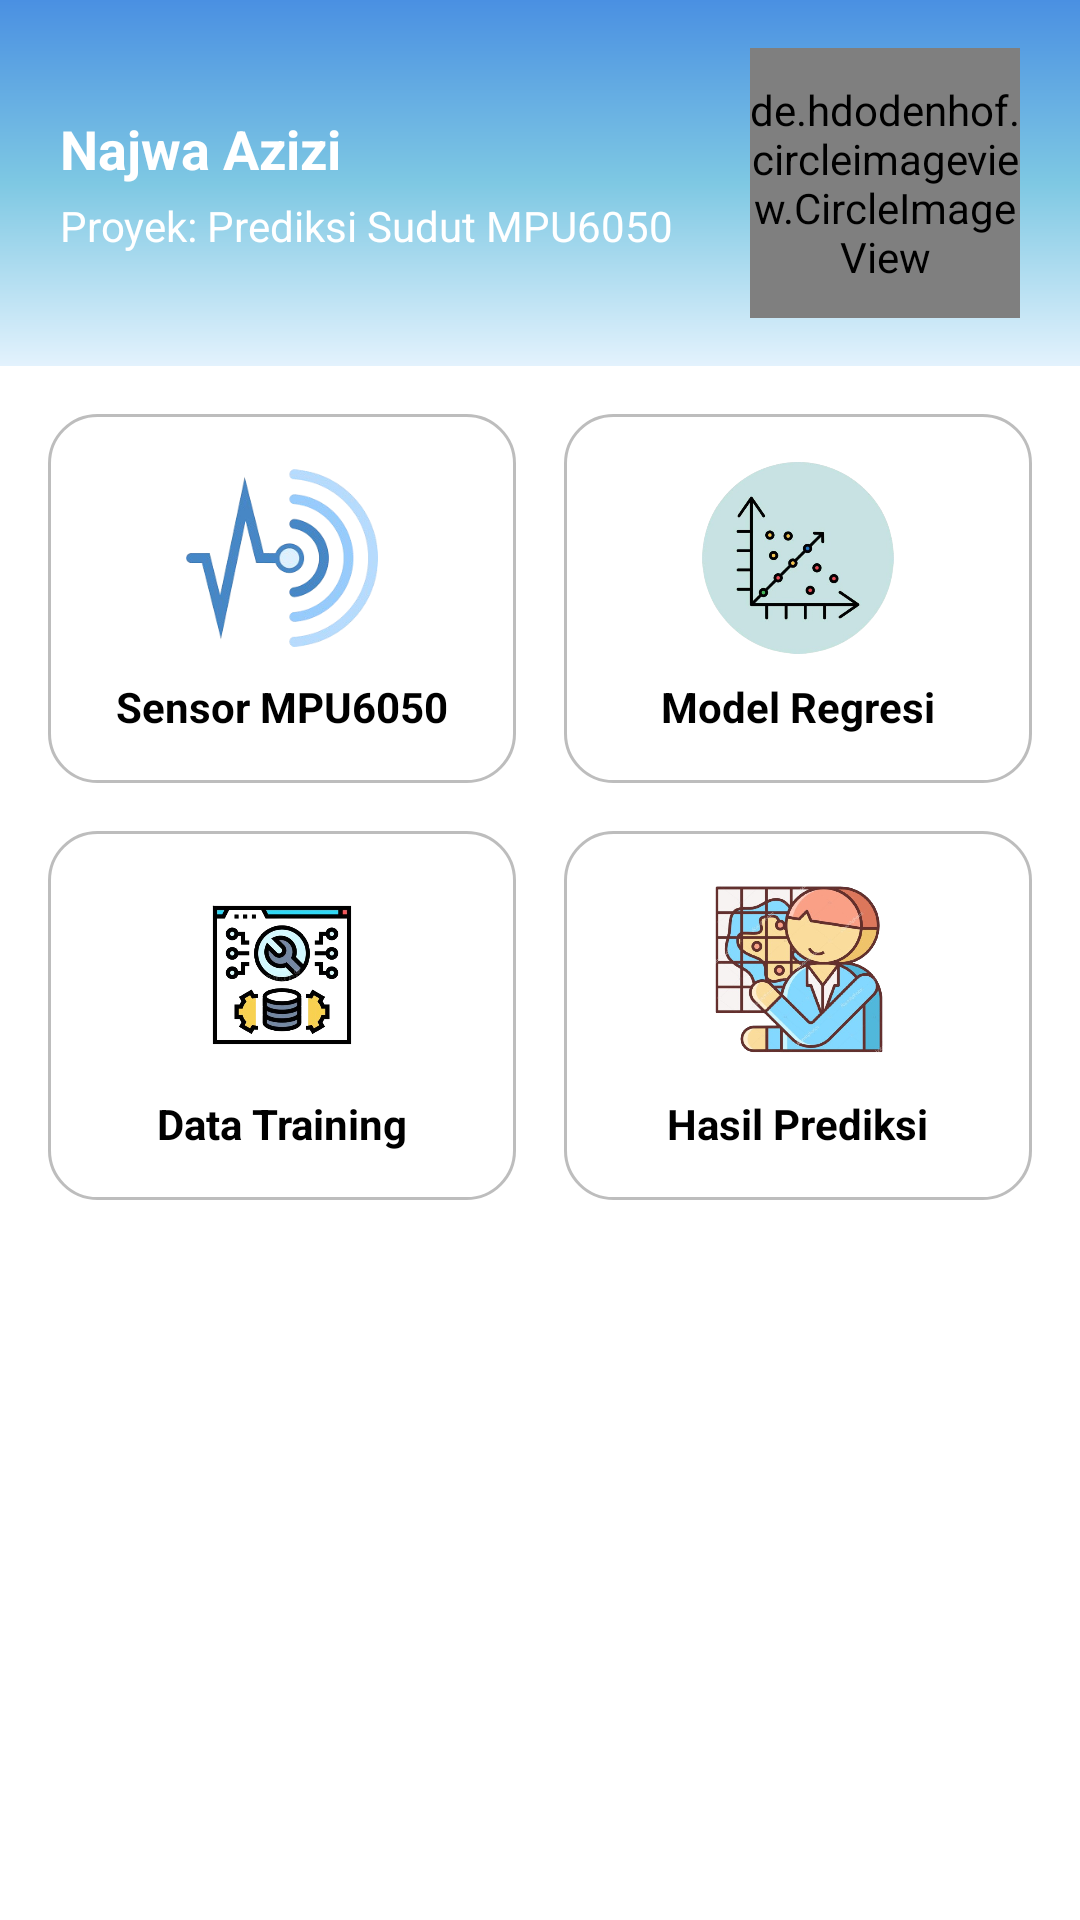

Here is an Android app screen rendered from its layout file. Give the layout XML and the strings, colors and styles it references.
<!-- AndroidManifest.xml: application theme Theme.NajwaBelajarNavigationDrawer -->
<!-- res/layout/activity_main.xml -->
<?xml version="1.0" encoding="utf-8"?>
<androidx.drawerlayout.widget.DrawerLayout
    xmlns:android="http://schemas.android.com/apk/res/android"
    xmlns:app="http://schemas.android.com/apk/res-auto"
    xmlns:tools="http://schemas.android.com/tools"
    android:id="@+id/drawerlayout"
    android:layout_width="match_parent"
    android:layout_height="match_parent"
    android:background="@android:color/white"
    tools:context="com.example.najwa_belajarnavigationdrawer.MainActivity"
    tools:openDrawer="start">

    <include
        layout="@layout/main_content"
        android:layout_width="match_parent"
        android:layout_height="match_parent"
        />

    <com.google.android.material.navigation.NavigationView
        android:id="@+id/nav_view"
        android:layout_width="wrap_content"
        android:layout_height="match_parent"
        android:layout_gravity="start"
        android:fitsSystemWindows="true"
        app:headerLayout="@layout/header"
        app:menu="@menu/nav_header_menu">

    </com.google.android.material.navigation.NavigationView>
</androidx.drawerlayout.widget.DrawerLayout>
<!-- res/layout/main_content.xml (included above) -->
<?xml version="1.0" encoding="utf-8"?>
<ScrollView xmlns:android="http://schemas.android.com/apk/res/android"
    android:layout_width="match_parent"
    android:layout_height="match_parent"
    android:background="@android:color/white">

    <LinearLayout
        android:layout_width="match_parent"
        android:layout_height="wrap_content"
        android:orientation="vertical"
        android:padding="0dp">

        <include
            layout="@layout/header"
            android:layout_width="match_parent"
            android:layout_height="wrap_content" />

        <FrameLayout
            android:id="@+id/frame_layout"
            android:layout_width="match_parent"
            android:layout_height="wrap_content"
            android:layout_marginTop="8dp"
            android:layout_marginBottom="8dp" />

        <LinearLayout
            android:layout_width="match_parent"
            android:layout_height="wrap_content"
            android:orientation="horizontal"
            android:gravity="center"
            android:layout_marginBottom="16dp"
            android:paddingHorizontal="16dp">

            <LinearLayout
                android:layout_width="0dp"
                android:layout_height="wrap_content"
                android:layout_weight="1"
                android:orientation="vertical"
                android:background="@drawable/bg_card"
                android:gravity="center"
                android:padding="16dp"
                android:layout_marginEnd="8dp">

                <ImageView
                    android:layout_width="64dp"
                    android:layout_height="64dp"
                    android:src="@drawable/gambar_sensor"
                    android:contentDescription="Sensor MPU6050" />

                <TextView
                    android:layout_width="wrap_content"
                    android:layout_height="wrap_content"
                    android:text="Sensor MPU6050"
                    android:textStyle="bold"
                    android:textColor="@color/hitam"
                    android:paddingTop="8dp" />
            </LinearLayout>

            <LinearLayout
                android:layout_width="0dp"
                android:layout_height="wrap_content"
                android:layout_weight="1"
                android:orientation="vertical"
                android:background="@drawable/bg_card"
                android:gravity="center"
                android:padding="16dp"
                android:layout_marginStart="8dp">

                <ImageView
                    android:layout_width="64dp"
                    android:layout_height="64dp"
                    android:src="@drawable/regresi"
                    android:contentDescription="Model Regresi" />

                <TextView
                    android:layout_width="wrap_content"
                    android:layout_height="wrap_content"
                    android:text="Model Regresi"
                    android:textStyle="bold"
                    android:textColor="@color/hitam"
                    android:paddingTop="8dp" />
            </LinearLayout>
        </LinearLayout>

        <LinearLayout
            android:layout_width="match_parent"
            android:layout_height="wrap_content"
            android:orientation="horizontal"
            android:gravity="center"
            android:paddingHorizontal="16dp">

            <LinearLayout
                android:layout_width="0dp"
                android:layout_height="wrap_content"
                android:layout_weight="1"
                android:orientation="vertical"
                android:background="@drawable/bg_card"
                android:gravity="center"
                android:padding="16dp"
                android:layout_marginEnd="8dp">

                <ImageView
                    android:layout_width="64dp"
                    android:layout_height="64dp"
                    android:src="@drawable/traning"
                    android:contentDescription="Data Training" />

                <TextView
                    android:layout_width="wrap_content"
                    android:layout_height="wrap_content"
                    android:text="Data Training"
                    android:textStyle="bold"
                    android:textColor="@color/hitam"
                    android:paddingTop="8dp" />
            </LinearLayout>

            <LinearLayout
                android:layout_width="0dp"
                android:layout_height="wrap_content"
                android:layout_weight="1"
                android:orientation="vertical"
                android:background="@drawable/bg_card"
                android:gravity="center"
                android:padding="16dp"
                android:layout_marginStart="8dp">

                <ImageView
                    android:layout_width="64dp"
                    android:layout_height="64dp"
                    android:src="@drawable/prediksi"
                    android:contentDescription="Hasil Prediksi" />

                <TextView
                    android:layout_width="wrap_content"
                    android:layout_height="wrap_content"
                    android:text="Hasil Prediksi"
                    android:textStyle="bold"
                    android:textColor="@color/hitam"
                    android:paddingTop="8dp" />
            </LinearLayout>
        </LinearLayout>

    </LinearLayout>
</ScrollView>
<!-- res/layout/header.xml (included above) -->
<?xml version="1.0" encoding="utf-8"?>
<LinearLayout
    xmlns:android="http://schemas.android.com/apk/res/android"
    xmlns:app="http://schemas.android.com/apk/res-auto"
    android:layout_width="match_parent"
    android:layout_height="180dp"
    android:background="@drawable/bg_gradient"
    android:orientation="horizontal"
    android:gravity="center_vertical"
    android:paddingHorizontal="20dp"
    android:paddingTop="16dp"
    android:paddingBottom="16dp">

    <LinearLayout
        android:layout_width="0dp"
        android:layout_height="wrap_content"
        android:layout_weight="1"
        android:orientation="vertical">

        <TextView
            android:id="@+id/nama_pengguna"
            android:layout_width="wrap_content"
            android:layout_height="wrap_content"
            android:text="Najwa Azizi"
            android:textColor="@color/putih"
            android:textStyle="bold"
            android:textSize="18sp" />

        <TextView
            android:id="@+id/prodi"
            android:layout_width="wrap_content"
            android:layout_height="wrap_content"
            android:text="Proyek: Prediksi Sudut MPU6050"
            android:textColor="@color/putih"
            android:textSize="14sp"
            android:layout_marginTop="4dp" />
    </LinearLayout>

    <de.hdodenhof.circleimageview.CircleImageView
        android:id="@+id/foto_profile"
        android:layout_width="90dp"
        android:layout_height="90dp"
        android:layout_marginStart="16dp"
        android:src="@drawable/logo_mpu6050"
        app:civ_border_color="@color/putih"
        app:civ_border_width="2dp" />

</LinearLayout>
<!-- resources referenced by this layout -->
<resources>
  <color name="hitam">#FF000000</color>
  <color name="putih">#FFFFFFFF</color>
  <!-- drawable bg_card (drawable) -->
  <?xml version="1.0" encoding="utf-8"?>
  <shape xmlns:android="http://schemas.android.com/apk/res/android"
      android:shape="rectangle">
  
      <solid android:color="@color/putih" />
  
      <stroke
          android:width="1dp"
          android:color="#BDBDBD" />
  
      <corners android:radius="16dp" />
  
      <padding
          android:left="10dp"
          android:top="10dp"
          android:right="10dp"
          android:bottom="10dp" />
  </shape>
  <!-- drawable bg_gradient (drawable) -->
  <?xml version="1.0" encoding="utf-8"?>
  <shape xmlns:android="http://schemas.android.com/apk/res/android"
      android:shape="rectangle">
      <gradient
          android:startColor="@color/gradien_awal"
          android:centerColor="@color/gradien_tengah"
          android:endColor="@color/gradien_akhir"
          android:angle="270"
          android:type="linear"
          android:useLevel="false" />
  </shape>
  <!-- drawable gambar_sensor: png bitmap (drawable, 43501 bytes) -->
  <!-- drawable logo_mpu6050: png bitmap (drawable, 235890 bytes) -->
  <!-- drawable prediksi: png bitmap (drawable, 300352 bytes) -->
  <!-- drawable regresi: png bitmap (drawable, 122671 bytes) -->
  <!-- drawable traning: png bitmap (drawable, 131316 bytes) -->
  <style name="Theme.NajwaBelajarNavigationDrawer" parent="Base.Theme.NajwaBelajarNavigationDrawer" />
  <color name="gradien_awal">#4A90E2</color>
  <color name="gradien_tengah">#7EC8E3</color>
  <color name="gradien_akhir">#E3F2FD</color>
  <style name="Base.Theme.NajwaBelajarNavigationDrawer" parent="Theme.Material3.DayNight.NoActionBar">
  
          <item name="colorPrimary">@color/biru_tua</item>
          <item name="colorPrimaryContainer">@color/biru_muda</item>
          <item name="colorOnPrimary">@android:color/white</item>
  
          <item name="android:windowBackground">@color/putih</item>
          <item name="android:statusBarColor">@color/biru_tua</item>
  
          <item name="windowActionBar">false</item>
          <item name="android:windowNoTitle">true</item>
      </style>
  <color name="biru_tua">#0D47A1</color>
  <color name="biru_muda">#42A5F5</color>
</resources>
